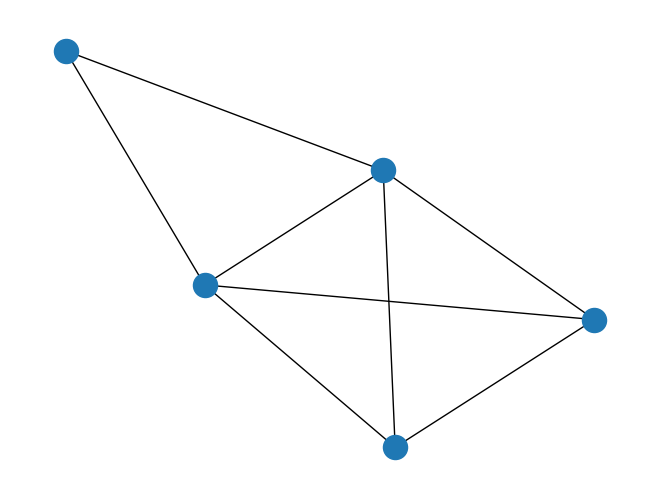

Reproduce this figure in Python.

import networkx as nx
import matplotlib.pyplot as plt
import numpy as np



def to_nxgraph(start_nodes, end_nodes, capacity, cost):
    '''
    start_ nodes, end_nodes, capacity, cost should be list, and have same length
    Given a information of a graph and convert into nx.graph
    '''
    if (len(start_nodes) == len(end_nodes) == len(capacity) == len(cost)) is False:
        raise ValueError('start_ nodes, end_nodes, capacity, cost should be list, and have same length')

    else:
        num_of_edges = len(start_nodes)
        num_of_nodes = len(np.unique(start_nodes))
        # create graph
        DG = nx.Graph()

        # add nodes
        for i in range(num_of_nodes):
            DG.add_node(i)

        # add edges
        for i in range(num_of_edges):
            DG.add_edge(start_nodes[i], end_nodes[i], capacity= capacity[i], cost=cost[i])
        return DG


def to_list_form(G):
    '''
    given a nxgraph G, return its nodes and edges
    :param G:
    :return:
    '''
    if isinstance(G, nx.Graph) is True:
        num_of_edges = len(G.edges())
        start_nodes = np.zeros(num_of_edges)
        end_nodes = np.zeros(num_of_edges)
        capacities = np.zeros(num_of_edges)
        unit_costs = np.zeros(num_of_edges)
        for i in range(num_of_edges):
            start_nodes[i] = G.edges()[i][0]
            end_nodes[i] = G.edges()[i][1]
            capacities[i] = G.edge(i)

    else: 
        raise TypeError('G should be a networkx graph ')


start_nodes = [0, 0, 1, 1, 1, 2, 2, 3, 4]
end_nodes = [1, 2, 2, 3, 4, 3, 4, 4, 2]
capacities = [15, 8, 20, 4, 10, 15, 5, 20, 4]
unit_costs = [4, 4, 2, 2, 6, 1, 3, 2, 3]

G = to_nxgraph(start_nodes, end_nodes, capacities, unit_costs)
nx.draw(G)
